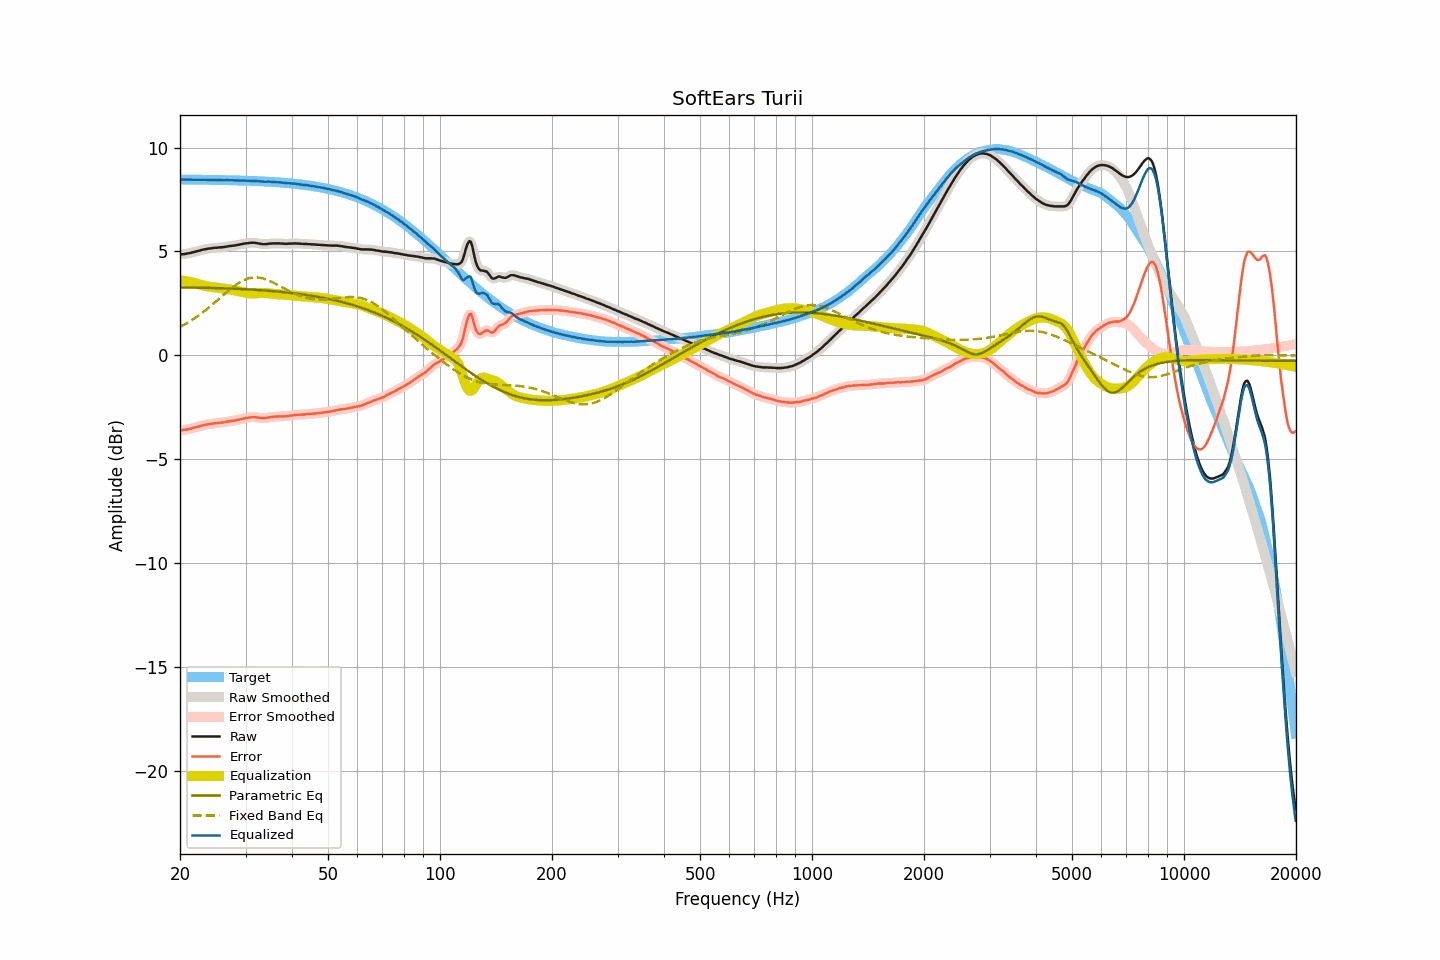

Data behind this chart, as committed beside it:
frequency, raw, smoothed, error, error_smoothed, equalization, parametric_eq, fixed_band_eq, equalized_raw, equalized_smoothed, target
20.00, 4.86, 4.86, -3.60, -3.60, 3.61, 3.27, 1.37, 8.47, 8.47, 8.46
20.20, 4.86, 4.86, -3.60, -3.60, 3.60, 3.27, 1.41, 8.46, 8.46, 8.46
20.40, 4.87, 4.87, -3.59, -3.59, 3.59, 3.27, 1.45, 8.46, 8.46, 8.46
20.61, 4.88, 4.88, -3.58, -3.58, 3.58, 3.27, 1.50, 8.46, 8.46, 8.46
20.81, 4.89, 4.89, -3.57, -3.57, 3.56, 3.26, 1.54, 8.45, 8.46, 8.46
21.02, 4.91, 4.91, -3.55, -3.55, 3.55, 3.26, 1.59, 8.46, 8.46, 8.46
21.23, 4.92, 4.92, -3.54, -3.54, 3.53, 3.26, 1.63, 8.45, 8.46, 8.46
21.44, 4.94, 4.94, -3.52, -3.52, 3.52, 3.26, 1.68, 8.46, 8.46, 8.46
21.66, 4.96, 4.96, -3.50, -3.50, 3.50, 3.26, 1.73, 8.46, 8.46, 8.46
21.87, 4.98, 4.98, -3.48, -3.48, 3.48, 3.26, 1.78, 8.46, 8.46, 8.46
22.09, 5.00, 5.00, -3.45, -3.46, 3.46, 3.26, 1.83, 8.46, 8.46, 8.46
22.31, 5.02, 5.02, -3.43, -3.43, 3.43, 3.26, 1.89, 8.45, 8.45, 8.46
22.54, 5.04, 5.04, -3.41, -3.41, 3.41, 3.26, 1.94, 8.45, 8.45, 8.45
22.76, 5.06, 5.06, -3.39, -3.39, 3.39, 3.26, 2.00, 8.45, 8.45, 8.45
22.99, 5.08, 5.08, -3.37, -3.37, 3.37, 3.25, 2.06, 8.45, 8.45, 8.45
23.22, 5.10, 5.10, -3.35, -3.35, 3.35, 3.25, 2.12, 8.45, 8.45, 8.45
23.45, 5.11, 5.11, -3.34, -3.34, 3.34, 3.25, 2.18, 8.45, 8.45, 8.45
23.69, 5.13, 5.13, -3.32, -3.32, 3.32, 3.25, 2.24, 8.45, 8.45, 8.45
23.92, 5.14, 5.14, -3.31, -3.31, 3.31, 3.25, 2.30, 8.45, 8.45, 8.45
24.16, 5.15, 5.15, -3.30, -3.30, 3.30, 3.25, 2.37, 8.45, 8.45, 8.45
24.40, 5.16, 5.16, -3.28, -3.28, 3.28, 3.24, 2.43, 8.45, 8.45, 8.45
24.65, 5.17, 5.17, -3.27, -3.27, 3.27, 3.24, 2.50, 8.45, 8.45, 8.44
24.89, 5.18, 5.18, -3.26, -3.27, 3.27, 3.24, 2.57, 8.45, 8.44, 8.44
25.14, 5.18, 5.19, -3.26, -3.26, 3.26, 3.24, 2.63, 8.44, 8.44, 8.44
25.39, 5.19, 5.19, -3.25, -3.25, 3.25, 3.24, 2.70, 8.44, 8.44, 8.44
25.65, 5.20, 5.20, -3.24, -3.24, 3.24, 3.23, 2.77, 8.44, 8.44, 8.44
25.91, 5.20, 5.20, -3.24, -3.23, 3.23, 3.23, 2.84, 8.43, 8.43, 8.44
26.16, 5.21, 5.21, -3.22, -3.22, 3.22, 3.23, 2.91, 8.43, 8.43, 8.44
26.43, 5.22, 5.22, -3.21, -3.21, 3.21, 3.23, 2.97, 8.43, 8.43, 8.43
26.69, 5.24, 5.24, -3.19, -3.20, 3.20, 3.22, 3.04, 8.44, 8.43, 8.43
26.96, 5.25, 5.25, -3.18, -3.18, 3.18, 3.22, 3.11, 8.44, 8.43, 8.43
27.23, 5.26, 5.26, -3.17, -3.17, 3.17, 3.22, 3.17, 8.43, 8.43, 8.43
27.50, 5.27, 5.27, -3.16, -3.16, 3.16, 3.21, 3.23, 8.43, 8.43, 8.43
27.77, 5.28, 5.28, -3.14, -3.15, 3.14, 3.21, 3.29, 8.42, 8.42, 8.43
28.05, 5.29, 5.29, -3.13, -3.13, 3.13, 3.21, 3.35, 8.42, 8.42, 8.42
28.33, 5.30, 5.30, -3.12, -3.12, 3.11, 3.20, 3.41, 8.42, 8.42, 8.42
28.62, 5.32, 5.32, -3.10, -3.10, 3.10, 3.20, 3.46, 8.42, 8.42, 8.42
28.90, 5.33, 5.33, -3.09, -3.08, 3.08, 3.20, 3.51, 8.41, 8.42, 8.42
29.19, 5.35, 5.35, -3.06, -3.07, 3.07, 3.19, 3.55, 8.42, 8.41, 8.41
29.48, 5.36, 5.36, -3.05, -3.05, 3.05, 3.19, 3.59, 8.41, 8.41, 8.41
29.78, 5.38, 5.38, -3.03, -3.03, 3.03, 3.19, 3.63, 8.41, 8.41, 8.41
30.08, 5.39, 5.39, -3.02, -3.02, 3.02, 3.18, 3.66, 8.41, 8.41, 8.41
30.38, 5.40, 5.40, -3.00, -3.00, 3.00, 3.18, 3.69, 8.40, 8.40, 8.40
30.68, 5.41, 5.41, -2.99, -2.99, 2.99, 3.17, 3.71, 8.40, 8.40, 8.40
30.99, 5.42, 5.42, -2.98, -2.98, 2.98, 3.17, 3.73, 8.40, 8.40, 8.40
31.30, 5.42, 5.42, -2.97, -2.97, 2.98, 3.16, 3.74, 8.40, 8.40, 8.40
31.61, 5.42, 5.42, -2.97, -2.97, 2.98, 3.16, 3.75, 8.40, 8.40, 8.39
31.93, 5.41, 5.41, -2.98, -2.98, 2.98, 3.15, 3.75, 8.39, 8.39, 8.39
32.24, 5.40, 5.40, -2.98, -2.99, 2.99, 3.15, 3.75, 8.39, 8.39, 8.39
32.57, 5.38, 5.38, -3.00, -3.00, 3.00, 3.14, 3.74, 8.38, 8.38, 8.38
32.89, 5.37, 5.37, -3.01, -3.01, 3.00, 3.14, 3.73, 8.37, 8.37, 8.38
33.22, 5.36, 5.36, -3.01, -3.02, 3.01, 3.13, 3.71, 8.37, 8.37, 8.37
33.55, 5.35, 5.35, -3.02, -3.02, 3.01, 3.13, 3.69, 8.36, 8.36, 8.37
33.89, 5.35, 5.35, -3.02, -3.01, 3.01, 3.12, 3.67, 8.36, 8.36, 8.37
34.23, 5.36, 5.36, -3.00, -3.00, 3.00, 3.12, 3.64, 8.36, 8.36, 8.36
34.57, 5.37, 5.37, -2.99, -2.99, 2.99, 3.11, 3.61, 8.36, 8.36, 8.36
34.92, 5.38, 5.38, -2.97, -2.97, 2.98, 3.10, 3.58, 8.36, 8.36, 8.35
35.27, 5.38, 5.38, -2.97, -2.96, 2.97, 3.10, 3.54, 8.35, 8.35, 8.35
35.62, 5.39, 5.39, -2.95, -2.96, 2.96, 3.09, 3.50, 8.35, 8.35, 8.34
35.97, 5.39, 5.39, -2.95, -2.95, 2.95, 3.08, 3.46, 8.34, 8.34, 8.34
... 635 more rows
